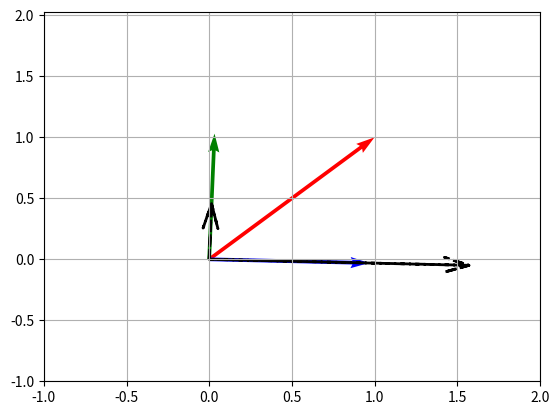

Recreate this plot in Python.
import numpy as np
from math import *
from numpy import linalg as LA
from scipy import linalg as la
import matplotlib.pyplot as plt

#A = np.random.randn(5, 3)

#b = np.random.randn(3)

#C = A*b # A 'modified' elementwise multiplication

#D = A@b # Matrix multiplication

#n = 4
#A2 = np.random.randn(n,n)
#b2 = np.random.randn(n)

# Solve A2@x = b2

# 1 way
#x1 = np.linalg.solve(A2, b2)

#P, L, U = la.lu(A2)

# x2 = inv(U) @ inv(L) @ inv(P) @ b2

#print(U)
#print(np.linalg.inv(U))

#inv_U = np.linalg.inv(U)

#inv_L = np.linalg.inv(L)

#inv_P = np.linalg.inv(P)

#x2 = inv_U @ inv_L @ inv_P @ b2

#---------------------------------------

#A3 = np.matrix('1, -2; -3, 6')

#np.linalg.det(A3)
#np.linalg.inv(A3)

#P_3, L_3, U_3 = la.lu(A3)

#3print(P_3)

#B = np.random.rand((5,5))
#k = np.random.rand(5)
#C = B @ np.diag(1/k)

#C @ np.diag(k) == B

#---------------------------------------

A = np.random.randn(2,2)
k = np.random.randn(2)

Sym = A @ A.T

eigenval, eigenvect = LA.eig(Sym)

b = np.array([[1, 2], [2, 1]])

eigenval_eg, eigenvect_eg = LA.eig(b)

Dia_eg = np.diag(eigenval_eg)

D = np.diag(eigenval)

S_check = eigenvect @ D @ eigenvect.T


#find S_1 and lamb_1
lamb_1 = eigenval[0] * np.outer(eigenvect[:,[0]], eigenvect[1])

lamb_2 = eigenval[1] * np.outer(eigenvect[:,[1]], eigenvect[0])

proj_1 = np.outer(eigenvect[:,[0]], eigenvect[1])

proj_2 = np.outer(eigenvect[:,[1]], eigenvect[0])


#final S
S = lamb_1 +lamb_2


#set a variable x
x = np.array([[1], [1]])

x_vect = x.flatten()


#find the projections with lambda
S_1_lamb = lamb_1  @ x

S_1_vect_lamb = S_1_lamb.flatten()

S_2_lamb = lamb_2 @ x

S_2_vect_lamb = S_2_lamb.flatten()


#find the projections of S
S_1 = proj_1  @ x

S_1_vect = S_1.flatten()

S_2 = proj_2 @ x

S_2_vect = S_2.flatten()



#plot the vectors
x_pos = [0, 0, 0]
y_pos = [0, 0, 0]

fig, ax = plt.subplots(1)

new_vect = np.array([x_vect, S_1_vect, S_2_vect])

ax.quiver(x_pos,y_pos, new_vect[:,0], new_vect[:,1], scale=1, scale_units='xy',angles = 'xy', color=['r','b','g'])


x_2D = [0, 0]
y_2D = [0, 0]

new_vect_lamb = np.array([S_1_vect_lamb, S_2_vect_lamb])

ax.quiver(x_2D, y_2D, new_vect_lamb[:,0], new_vect_lamb[:,1], angles='xy', scale_units='xy', scale=1, linestyle='dashed', facecolor='none', linewidth=2, width=0.0001, headwidth=300, headlength=500)

ax.set_xlim((-1, new_vect[:,0].max()+1))
ax.set_ylim((-1, new_vect[:,1].max()+1))

plt.grid() 
plt.show()

print()
print()
print()
print()




